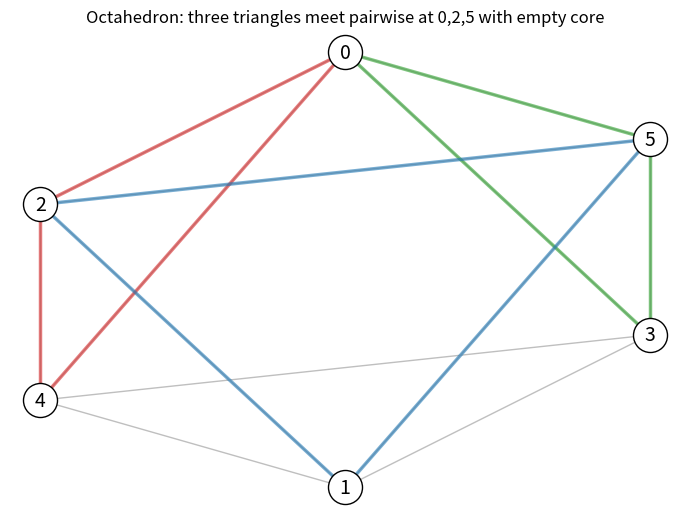

Recreate this plot in Python.
import matplotlib.pyplot as plt
import numpy as np
from itertools import combinations

# Octahedron vertex positions (three axis pairs)
pos = {0:(0,1),1:(0,-1),2:(-1.4,0.3),3:(1.4,-0.3),4:(-1.4,-0.6),5:(1.4,0.6)}

def octa_edges():
    return [(u,v) for u,v in combinations(range(6),2) if u//2 != v//2]

fig, ax = plt.subplots(figsize=(7,6))
for u,v in octa_edges():
    x=[pos[u][0],pos[v][0]]; y=[pos[u][1],pos[v][1]]
    ax.plot(x,y,color="0.75",lw=1,zorder=1)

triangles = [([0,2,4],"tab:red"),([0,3,5],"tab:green"),([1,2,5],"tab:blue")]
for tri,col in triangles:
    for u,v in combinations(tri,2):
        ax.plot([pos[u][0],pos[v][0]],[pos[u][1],pos[v][1]],color=col,lw=2.5,alpha=0.6,zorder=2)

for v,(x,y) in pos.items():
    ax.scatter([x],[y],s=600,color="white",edgecolor="black",zorder=3)
    ax.text(x,y,str(v),ha="center",va="center",fontsize=14,zorder=4)

ax.set_title("Octahedron: three triangles meet pairwise at 0,2,5 with empty core")
ax.set_axis_off(); ax.set_aspect("equal")
plt.tight_layout(); plt.savefig("octahedron_eye.png",dpi=150)
print("saved octahedron_eye.png")
